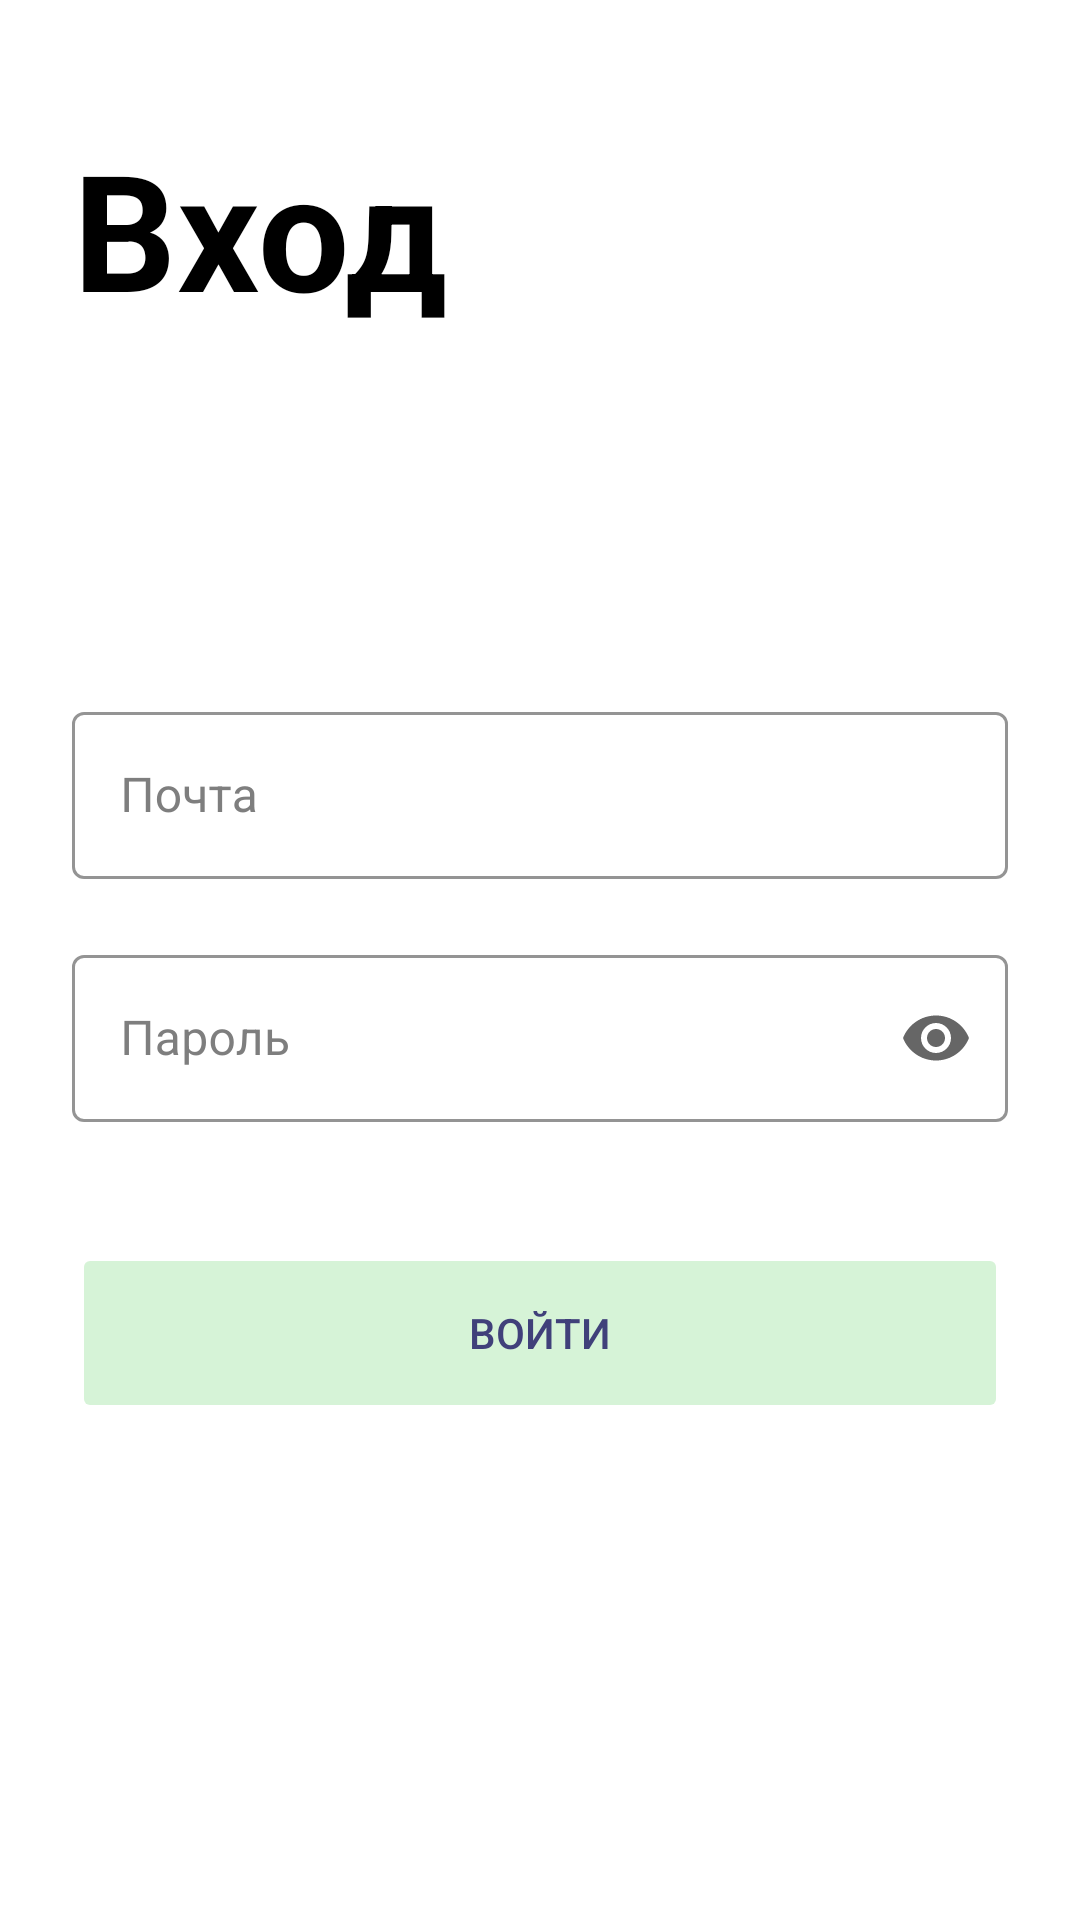

Write the Android layout XML for this screen, with the resource values it uses.
<!-- AndroidManifest.xml: application theme Theme.Basics -->
<!-- res/layout/fragment_login.xml -->
<?xml version="1.0" encoding="utf-8"?>
<androidx.constraintlayout.widget.ConstraintLayout xmlns:android="http://schemas.android.com/apk/res/android"
    xmlns:app="http://schemas.android.com/apk/res-auto"
    android:id="@+id/container"
    android:layout_width="match_parent"
    android:layout_height="match_parent">

    <TextView
        android:id="@+id/title_signin"
        android:layout_width="wrap_content"
        android:layout_height="wrap_content"
        android:elevation="100dp"
        android:layout_marginStart="24dp"
        android:layout_marginTop="40dp"
        android:layout_marginEnd="24dp"
        android:gravity="center_horizontal|top"
        android:lineSpacingExtra="0sp"
        android:text="@string/sign_in"
        android:textColor="@color/black"
        android:textAppearance="@style/TextNormalTitle"
        app:layout_constraintStart_toStartOf="parent"
        app:layout_constraintTop_toTopOf="parent" />


    <com.google.android.material.textfield.TextInputLayout
        android:id="@+id/username_container"
        style="@style/FioMaterialEditText"
        android:layout_width="match_parent"
        android:layout_height="wrap_content"
        android:layout_marginStart="24dp"
        android:layout_marginEnd="24dp"
        android:layout_marginTop="120dp"
        android:hint="@string/prompt_email"
        android:selectAllOnFocus="true"
        app:layout_constraintEnd_toEndOf="parent"
        app:layout_constraintStart_toStartOf="parent"
        app:layout_constraintTop_toBottomOf="@+id/title_signin"
        app:startIconContentDescription="@string/prompt_email"
        app:startIconDrawable="@drawable/person_24">

        <com.google.android.material.textfield.TextInputEditText
            android:id="@+id/username"
            android:layout_width="match_parent"
            android:layout_height="wrap_content" />
    </com.google.android.material.textfield.TextInputLayout>

    <com.google.android.material.textfield.TextInputLayout
        android:id="@+id/password_container"
        style="@style/FioMaterialEditText"
        android:layout_width="match_parent"
        android:layout_height="wrap_content"
        android:layout_marginStart="24dp"
        android:layout_marginTop="20dp"
        android:layout_marginEnd="24dp"
        android:hint="@string/prompt_password"
        android:imeActionLabel="@string/action_sign_in_short"
        android:selectAllOnFocus="true"
        app:endIconMode="password_toggle"
        app:errorEnabled="true"
        app:startIconContentDescription="@string/prompt_password"
        app:startIconDrawable="@drawable/vpn_key_24"
        app:layout_constraintEnd_toEndOf="parent"
        app:layout_constraintStart_toStartOf="parent"
        app:layout_constraintTop_toBottomOf="@+id/username_container">

        <com.google.android.material.textfield.TextInputEditText
            android:id="@+id/password"
            android:layout_width="match_parent"
            android:layout_height="wrap_content"
            android:inputType="textPassword" />

    </com.google.android.material.textfield.TextInputLayout>

    <Button
        android:id="@+id/login"
        style="@style/GreenMaterialButtonFill"
        android:layout_width="match_parent"
        android:layout_height="60dp"
        android:layout_marginTop="20dp"
        android:enabled="false"
        android:text="@string/enter"
        app:layout_constraintEnd_toEndOf="parent"
        app:layout_constraintStart_toStartOf="parent"
        app:layout_constraintTop_toBottomOf="@+id/password_container"
        app:layout_constraintVertical_bias="0.2" />

    <ProgressBar
        android:id="@+id/loading"
        android:elevation="200dp"
        android:layout_width="wrap_content"
        android:layout_height="wrap_content"
        android:layout_gravity="center"
        android:layout_marginStart="32dp"
        android:layout_marginTop="64dp"
        android:layout_marginEnd="32dp"
        android:layout_marginBottom="64dp"
        android:visibility="gone"
        app:layout_constraintBottom_toBottomOf="parent"
        app:layout_constraintEnd_toEndOf="@+id/password_container"
        app:layout_constraintStart_toStartOf="@+id/password_container"
        app:layout_constraintTop_toTopOf="parent"
        app:layout_constraintVertical_bias="0.3" />

    <androidx.constraintlayout.widget.Guideline
        android:id="@+id/guideline2"
        android:layout_width="wrap_content"
        android:layout_height="wrap_content"
        android:orientation="vertical"
        app:layout_constraintGuide_end="24dp" />

    <androidx.constraintlayout.widget.Guideline
        android:id="@+id/guideline3"
        android:layout_width="wrap_content"
        android:layout_height="wrap_content"
        android:orientation="vertical"
        app:layout_constraintGuide_begin="24dp" />

</androidx.constraintlayout.widget.ConstraintLayout>
<!-- resources referenced by this layout -->
<resources>
  <color name="black">#FF000000</color>
  <string name="action_sign_in_short">Sign in</string>
  <string name="enter">Войти</string>
  <string name="prompt_email">Почта</string>
  <string name="prompt_password">Пароль</string>
  <string name="sign_in">Вход</string>
  <style name="FioMaterialEditText" parent="Widget.MaterialComponents.TextInputLayout.OutlinedBox">
          <item name="android:elevation">100dp</item>
          <item name="android:layout_marginStart">24dp</item>
          <item name="android:layout_marginEnd">24dp</item>
          <item name="android:textColorHint">@color/black_purple</item>
          <item name="boxStrokeColor">@color/fio_norm</item>
          <item name="boxStrokeErrorColor">@color/purple_100</item>
          <item name="counterTextColor">@color/fio_norm</item>
          <item name="errorTextColor">@color/purple_100</item>
          <item name="hintTextColor">@color/fio_norm</item>
      </style>
  <style name="GreenMaterialButtonFill">
          <item name="android:elevation">100dp</item>
          <item name="android:layout_marginStart">24dp</item>
          <item name="android:layout_marginEnd">24dp</item>
          <item name="android:backgroundTint">@color/green_normal</item>
          <item name="android:textColor">@color/fio_dark</item>
      </style>
  <style name="TextNormalTitle">
          <item name="android:elevation">100dp</item>
          <item name="android:textColor">@color/tx_grey</item>
          <item name="android:textStyle">bold</item>
          <item name="android:textSize">54sp</item>
          <item name="android:letterSpacing">0.01</item>
      </style>
  <style name="Theme.Basics" parent="Theme.MaterialComponents.DayNight.DarkActionBar">
          
          <item name="colorPrimary">@color/purple_500</item>
          <item name="colorPrimaryVariant">@color/purple_700</item>
          <item name="colorOnPrimary">@color/white</item>
          
          <item name="colorSecondary">@color/teal_200</item>
          <item name="colorSecondaryVariant">@color/teal_700</item>
          <item name="colorOnSecondary">@color/black</item>
          
          <item name="android:statusBarColor" tools:targetApi="l">?attr/colorPrimaryVariant</item>
          
      </style>
  <color name="black_purple">#7e7e7e</color>
  <color name="fio_norm">#706FD3</color>
  <color name="purple_100">#8B80F9</color>
  <color name="green_normal">#D6F3D7</color>
  <color name="fio_dark">#40407A</color>
  <color name="tx_grey">#4A4A4A</color>
  <color name="purple_500">#FF6200EE</color>
  <color name="purple_700">#FF3700B3</color>
  <color name="white">#FFFFFFFF</color>
  <color name="teal_200">#FF03DAC5</color>
  <color name="teal_700">#FF018786</color>
</resources>
